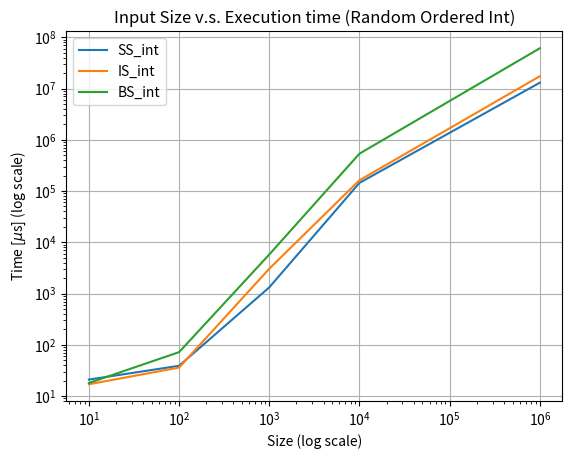
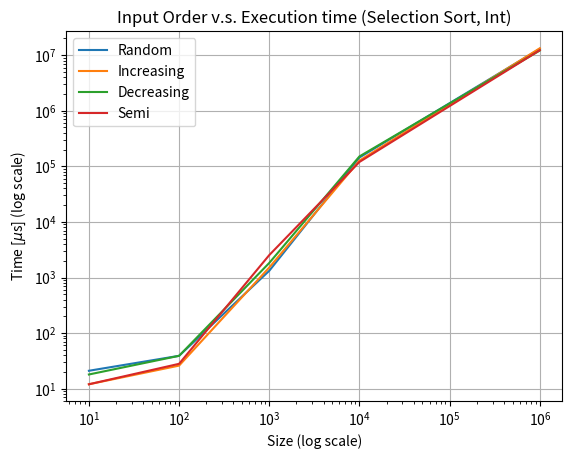
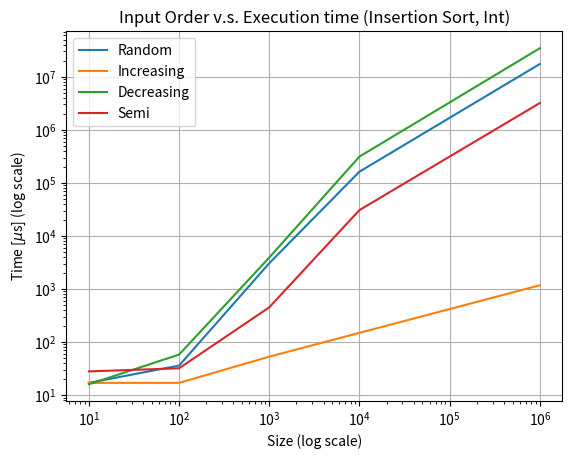
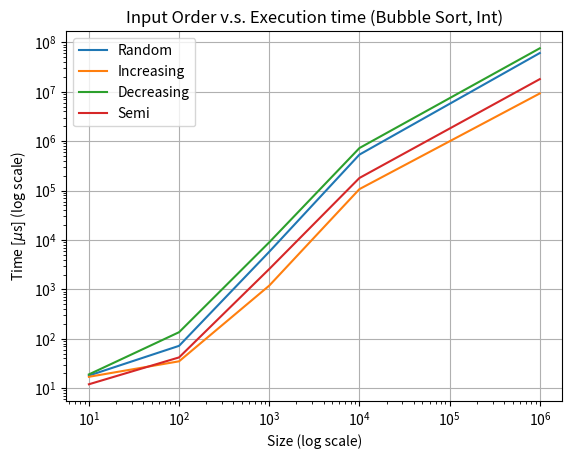
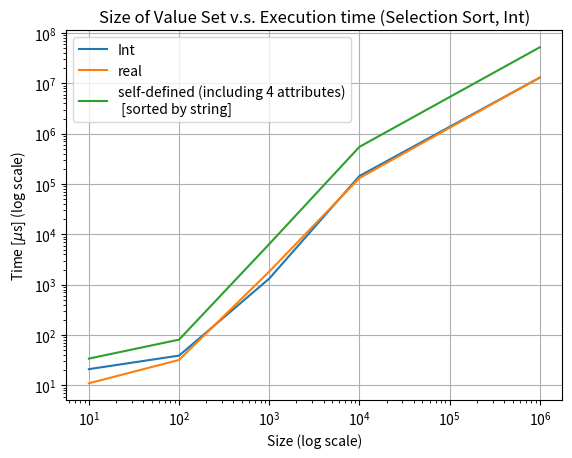
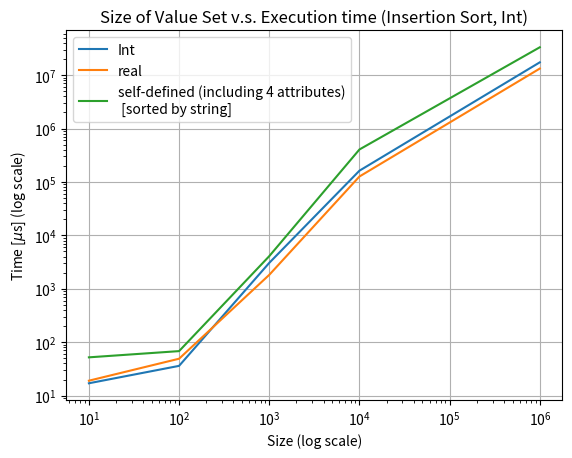
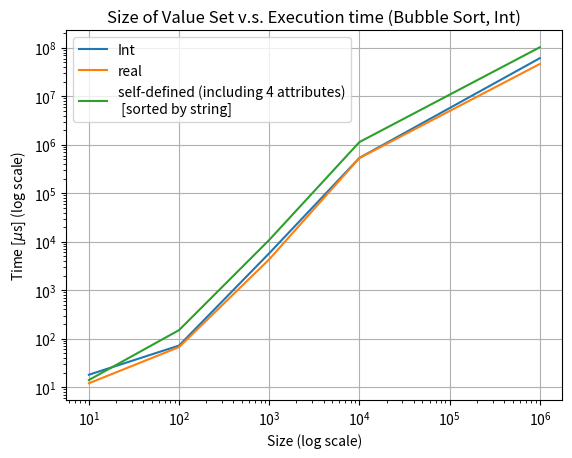

The matplotlib source for these figures, in order:
import numpy as np
import matplotlib.pyplot as plt


class PlotMethod2D:
    def __init__(self, x, y):
        self.x = x
        self.y = y

    def plot2D(self, title=None, xlabel=None, ylabel=None, xticks=None, yticks=None, xlim=None, ylim=None,
               fontsize=12, savename=None, grid=True, figsize=None, legend=None, xscale="linear", yscale="linear", show=True, canvas=True):
        plt.figure(figsize=figsize) if canvas else 0
        plt.plot(self.x, self.y)
        plt.grid(grid)
        plt.title(title, fontsize=fontsize) if title is not None else 0
        plt.xlabel(xlabel) if xlabel is not None else 0
        plt.ylabel(ylabel) if ylabel is not None else 0
        plt.xlim(xlim) if xlim is not None else 0
        plt.ylim(ylim) if ylim is not None else 0
        plt.xticks(xticks[0], xticks[1]) if xticks is not None else 0
        plt.yticks(yticks[0], yticks[1]) if yticks is not None else 0
        plt.xscale(xscale)
        plt.yscale(yscale)
        plt.legend(legend) if legend is not None else 0
        plt.savefig(savename) if savename is not None else 0
        plt.show() if show else 0


input_size = np.array([10, 100, 1000, 10000, 1000000])
# data (random, increasing, decreasing, semi)
t_SS_int = np.array([[21, 39, 1321, 144261, 1.29948e7], [12, 26, 1514, 126814, 1.33068e7], 
					 [18, 39, 1828, 150814, 1.2135e7], [12, 28, 2530, 119872, 1.22951e7]])

t_SS_real = np.array([[11, 32, 1824, 131235, 1.30521e7], [14, 36, 1343, 114141, 1.21141e7], 
					  [14, 31, 1327, 114411, 1.27306e7], [13, 35, 2164, 122168, 1.29052e7]])

t_SS_complex_firstname = np.array([[34, 81, 6420, 547907, 5.20697e7], [18, 75, 6142, 447060, 4.60558e7], 
								   [40, 71, 5954, 703238, 5.89773e7], [20, 68, 5747, 405521, 4.7578e7]])

t_SS_complex_ID = np.array([[13, 31, 1327, 106553, 1.60433e7], [13, 23, 1150, 137457, 1.41425e7], 
							[9, 21, 882, 108421, 1.41116e7], [12, 28, 1019, 115381, 1.62056e7]])

t_IS_int = np.array([[17, 36, 3054, 162459, 1.73707e7], [17, 17, 53, 149, 1175],
					 [16, 58, 3915, 312440, 3.4378e7], [28, 32, 451, 30674, 3.19244e6]])

t_IS_real = np.array([[19, 49, 1822, 126423, 1.32787e7], [23, 24, 55, 131, 1051], 
					  [24, 44, 2683, 310634, 2.65058e7], [24, 25, 401, 30778, 3.07517e6]])

t_IS_complex_firstname = np.array([[52, 68, 4081, 405407, 3.32375e7], [24, 24, 57, 340, 2102], 
										  [21, 80, 7664, 652074, 6.67964e7], [38, 28, 518, 42380, 3.11602e6]])

t_IS_complex_ID = np.array([[25, 45, 1734, 156201, 1.54527e7], [14, 14, 23, 111, 1139],
							[15, 44, 2455, 264103, 3.35932e7], [38, 28, 518, 42380, 3.11602e6]])

t_BS_int = np.array([[18, 72, 5782, 535801, 6.10171e7], [17, 35, 1193, 107270, 9.27655e6], 
					 [19, 136, 8992, 727372, 7.61722e7], [12, 42, 2586, 180253, 1.80812e7]])

t_BS_real = np.array([[12, 67, 4331, 531715, 4.63692e7], [15, 33, 1776, 125942, 1.22772e7], 
					  [17, 95, 6166, 543719, 5.40412e7], [12, 44, 1911, 216123, 1.95889e7]])

t_BS_complex_firstname = np.array([[14, 150, 10893, 1.13653e6, 1.02553e8], [12, 71, 8650, 781515, 6.6411e7], 
								   [17, 138, 11978, 1.18076e6, 1.08782e8], [20, 107, 9759, 835916, 7.730036e7]])

t_BS_complex_ID = np.array([[22, 61, 4468, 442764, 5.45434e7], [12, 21, 909, 83051, 1.37438e7], 
							[12, 78, 6950, 590514, 6.8553e7], [15, 56, 1677, 161558, 2.15969e7]])



# constructor
# int
SS_int_random = PlotMethod2D(input_size, t_SS_int[0])
IS_int_random = PlotMethod2D(input_size, t_IS_int[0])
BS_int_random = PlotMethod2D(input_size, t_BS_int[0])

SS_int_increasing = PlotMethod2D(input_size, t_SS_int[1])
IS_int_increasing = PlotMethod2D(input_size, t_IS_int[1])
BS_int_increasing = PlotMethod2D(input_size, t_BS_int[1])

SS_int_decreasing = PlotMethod2D(input_size, t_SS_int[2])
IS_int_decreasing = PlotMethod2D(input_size, t_IS_int[2])
BS_int_decreasing = PlotMethod2D(input_size, t_BS_int[2])

SS_int_semi = PlotMethod2D(input_size, t_SS_int[3])
IS_int_semi = PlotMethod2D(input_size, t_IS_int[3])
BS_int_semi = PlotMethod2D(input_size, t_BS_int[3])

# real
SS_real_random = PlotMethod2D(input_size, t_SS_real[0])
IS_real_random = PlotMethod2D(input_size, t_IS_real[0])
BS_real_random = PlotMethod2D(input_size, t_BS_real[0])

SS_real_increasing = PlotMethod2D(input_size, t_SS_real[1])
IS_real_increasing = PlotMethod2D(input_size, t_IS_real[1])
BS_real_increasing = PlotMethod2D(input_size, t_BS_real[1])

SS_real_decreasing = PlotMethod2D(input_size, t_SS_real[2])
IS_real_decreasing = PlotMethod2D(input_size, t_IS_real[2])
BS_real_decreasing = PlotMethod2D(input_size, t_BS_real[2])

SS_real_semi = PlotMethod2D(input_size, t_SS_real[3])
IS_real_semi = PlotMethod2D(input_size, t_IS_real[3])
BS_real_smei = PlotMethod2D(input_size, t_BS_real[3])

# complex firstname
SS_complex_firstname_random = PlotMethod2D(input_size, t_SS_complex_firstname[0])
IS_complex_firstname_random = PlotMethod2D(input_size, t_IS_complex_firstname[0])
BS_complex_firstname_random = PlotMethod2D(input_size, t_BS_complex_firstname[0])

SS_complex_firstname_increasing = PlotMethod2D(input_size, t_SS_complex_firstname[1])
IS_complex_firstname_increasing = PlotMethod2D(input_size, t_IS_complex_firstname[1])
BS_complex_firstname_increasing = PlotMethod2D(input_size, t_BS_complex_firstname[1])

SS_complex_firstname_decreasing = PlotMethod2D(input_size, t_SS_complex_firstname[2])
IS_complex_firstname_decreasing = PlotMethod2D(input_size, t_IS_complex_firstname[2])
BS_complex_firstname_decreasing = PlotMethod2D(input_size, t_BS_complex_firstname[2])

SS_complex_firstname_semi = PlotMethod2D(input_size, t_SS_complex_firstname[3])
IS_complex_firstname_semi = PlotMethod2D(input_size, t_IS_complex_firstname[3])
BS_complex_firstname_smei = PlotMethod2D(input_size, t_BS_complex_firstname[3])


# complex ID
SS_complex_ID_random = PlotMethod2D(input_size, t_SS_complex_ID[0])
IS_complex_ID_random = PlotMethod2D(input_size, t_IS_complex_ID[0])
BS_complex_ID_random = PlotMethod2D(input_size, t_BS_complex_ID[0])

SS_complex_ID_increasing = PlotMethod2D(input_size, t_SS_complex_ID[1])
IS_complex_ID_increasing = PlotMethod2D(input_size, t_IS_complex_ID[1])
BS_complex_ID_increasing = PlotMethod2D(input_size, t_BS_complex_ID[1])

SS_complex_ID_decreasing = PlotMethod2D(input_size, t_SS_complex_ID[2])
IS_complex_ID_decreasing = PlotMethod2D(input_size, t_IS_complex_ID[2])
BS_complex_ID_decreasing = PlotMethod2D(input_size, t_BS_complex_ID[2])

SS_complex_ID_semi = PlotMethod2D(input_size, t_SS_complex_ID[3])
IS_complex_ID_semi = PlotMethod2D(input_size, t_IS_complex_ID[3])
BS_complex_ID_smei = PlotMethod2D(input_size, t_BS_complex_ID[3])



# plot Input Size v.s. Execution Time (random int)
SS_int_random.plot2D(show=False, xscale="log", yscale="log")
IS_int_random.plot2D(canvas=False, show=False, xscale="log", yscale="log")
BS_int_random.plot2D(title="Input Size v.s. Execution time (Random Ordered Int)", xlabel="Size (log scale)", ylabel="Time [$\mu$s] (log scale)", 
			  		 show=True, legend=["SS_int", "IS_int", "BS_int"], xscale="log", yscale="log", canvas=False, savename="Input Size v.s. Execution time (Random Ordered Int).png")


# plot Input Order v.s. Execution Time (int)
# SS
SS_int_random.plot2D(show=False, xscale="log", yscale="log")
SS_int_increasing.plot2D(canvas=False, show=False, xscale="log", yscale="log")
SS_int_decreasing.plot2D(canvas=False, show=False, xscale="log", yscale="log")
SS_int_semi.plot2D(title="Input Order v.s. Execution time (Selection Sort, Int)", xlabel="Size (log scale)", ylabel="Time [$\mu$s] (log scale)", 
			  	   show=True, legend=["Random", "Increasing", "Decreasing", "Semi"], xscale="log", yscale="log", canvas=False, savename="Input Order v.s. Execution time (Selection Sort, Int).png")

# IS
IS_int_random.plot2D(show=False, xscale="log", yscale="log")
IS_int_increasing.plot2D(canvas=False, show=False, xscale="log", yscale="log")
IS_int_decreasing.plot2D(canvas=False, show=False, xscale="log", yscale="log")
IS_int_semi.plot2D(title="Input Order v.s. Execution time (Insertion Sort, Int)", xlabel="Size (log scale)", ylabel="Time [$\mu$s] (log scale)", 
			  	   show=True, legend=["Random", "Increasing", "Decreasing", "Semi"], xscale="log", yscale="log", canvas=False, savename="Input Order v.s. Execution time (Insertion Sort, Int).png")


# BS
BS_int_random.plot2D(show=False, xscale="log", yscale="log")
BS_int_increasing.plot2D(canvas=False, show=False, xscale="log", yscale="log")
BS_int_decreasing.plot2D(canvas=False, show=False, xscale="log", yscale="log")
BS_int_semi.plot2D(title="Input Order v.s. Execution time (Bubble Sort, Int)", xlabel="Size (log scale)", ylabel="Time [$\mu$s] (log scale)", 
			  	   show=True, legend=["Random", "Increasing", "Decreasing", "Semi"], xscale="log", yscale="log", canvas=False, savename="Input Order v.s. Execution time (Bubble Sort, Int).png")


# plot Size of Value Set v.s. Execution Time (random)
# SS
SS_int_random.plot2D(show=False, xscale="log", yscale="log")
SS_real_random.plot2D(canvas=False, show=False, xscale="log", yscale="log")
SS_complex_firstname_random.plot2D(title="Size of Value Set v.s. Execution time (Selection Sort, Int)", xlabel="Size (log scale)", ylabel="Time [$\mu$s] (log scale)", 
			  	   show=True, legend=["Int", "real", "self-defined (including 4 attributes)\n [sorted by string]"], xscale="log", yscale="log", canvas=False, savename="Size of Value Set v.s. Execution time (Selection Sort, Int).png")


# IS
IS_int_random.plot2D(show=False, xscale="log", yscale="log")
IS_real_random.plot2D(canvas=False, show=False, xscale="log", yscale="log")
IS_complex_firstname_random.plot2D(title="Size of Value Set v.s. Execution time (Insertion Sort, Int)", xlabel="Size (log scale)", ylabel="Time [$\mu$s] (log scale)", 
			  	   show=True, legend=["Int", "real", "self-defined (including 4 attributes)\n [sorted by string]"], xscale="log", yscale="log", canvas=False, savename="Size of Value Set v.s. Execution time (Insertion Sort, Int).png")


# BS
BS_int_random.plot2D(show=False, xscale="log", yscale="log")
BS_real_random.plot2D(canvas=False, show=False, xscale="log", yscale="log")
BS_complex_firstname_random.plot2D(title="Size of Value Set v.s. Execution time (Bubble Sort, Int)", xlabel="Size (log scale)", ylabel="Time [$\mu$s] (log scale)", 
			  	   show=True, legend=["Int", "real", "self-defined (including 4 attributes)\n [sorted by string]"], xscale="log", yscale="log", canvas=False, savename="Size of Value Set v.s. Execution time (Bubble Sort, Int).png")















